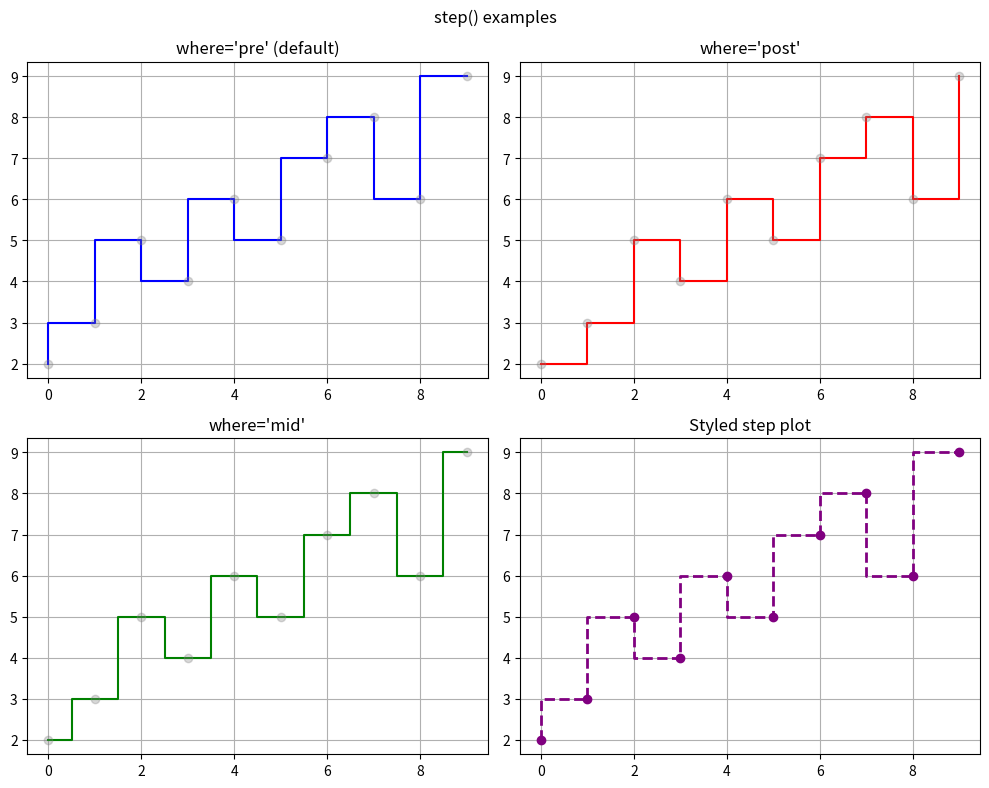

This chart was generated by the following Python code:
import matplotlib.pyplot as plt
import numpy as np

x = np.arange(0, 10, 1)
y = np.array([2, 3, 5, 4, 6, 5, 7, 8, 6, 9])

fig, axes = plt.subplots(2, 2, figsize=(10, 8))


axes[0, 0].step(x, y, where='pre', color='b')
axes[0, 0].plot(x, y, 'o', color='gray', alpha=0.3)
axes[0, 0].set_title("where='pre' (default)")
axes[0, 0].grid(True)


axes[0, 1].step(x, y, where='post', color='r')
axes[0, 1].plot(x, y, 'o', color='gray', alpha=0.3)
axes[0, 1].set_title("where='post'")
axes[0, 1].grid(True)


axes[1, 0].step(x, y, where='mid', color='g')
axes[1, 0].plot(x, y, 'o', color='gray', alpha=0.3)
axes[1, 0].set_title("where='mid'")
axes[1, 0].grid(True)


axes[1, 1].step(x, y, where='pre', color='purple', linewidth=2,
                marker='o', markersize=6, linestyle='--')
axes[1, 1].set_title("Styled step plot")
axes[1, 1].grid(True)

fig.suptitle("step() examples")
fig.tight_layout()
plt.show()
